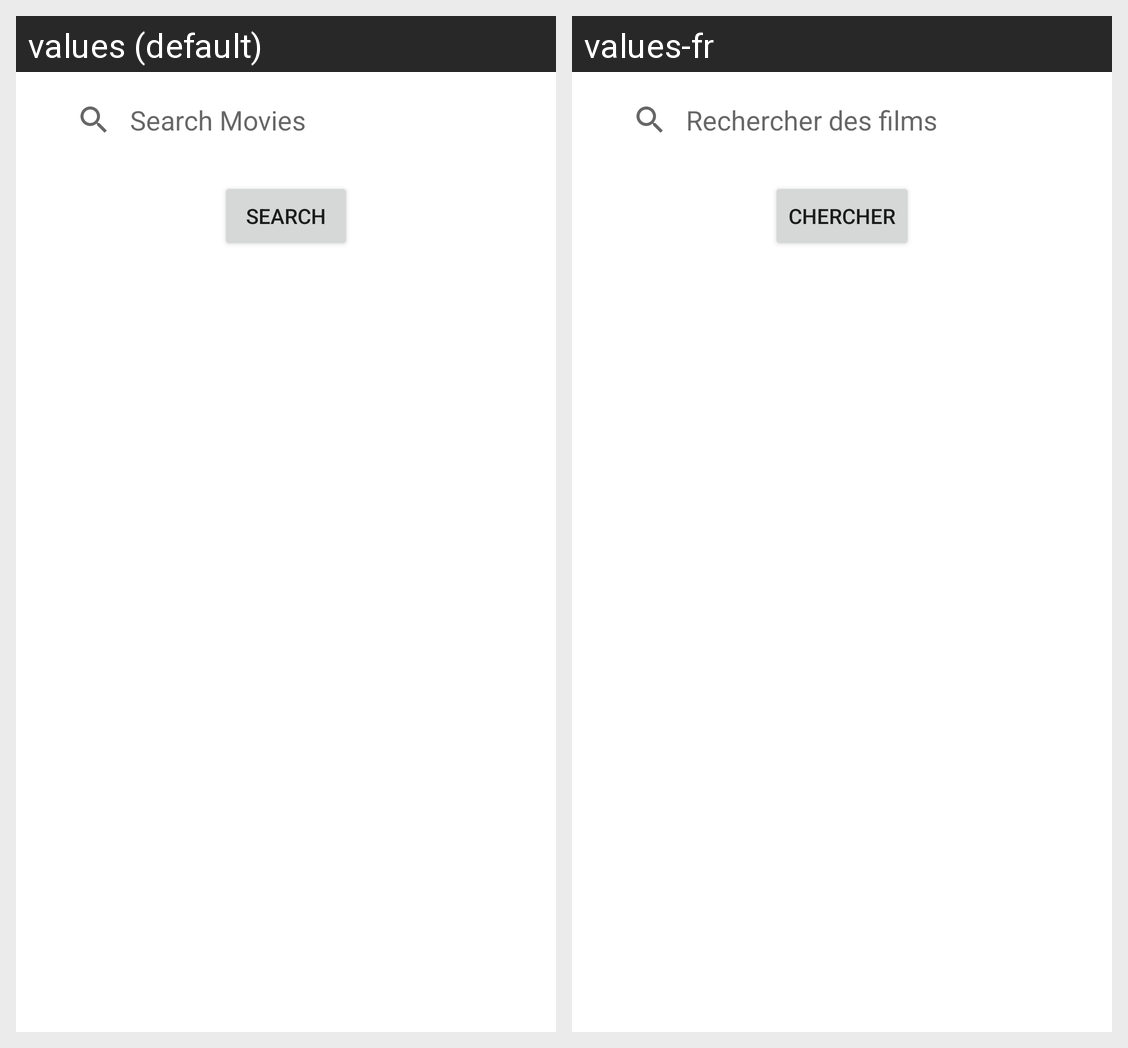

Locale-by-locale string values for the Android screen shown in this grid:
Android screen res/layout/fragment_add_movies.xml rendered under 2 locales, left to right: values (default), values-fr. Device: Nexus 5 (rendered at 1080×1920; each locale shown at half size, 540×960, under a caption strip naming it); theme Theme.MovieInformation.
Strings drawn on this screen, with the default value and each locale's value (text and hints the layout hard-codes, and strings that could not be matched under every locale, appear in the picture but are not listed):

search_MovieHint
  values: Search Movies
  values-fr: Rechercher des films

search_btn
  values: Search
  values-fr: Chercher
